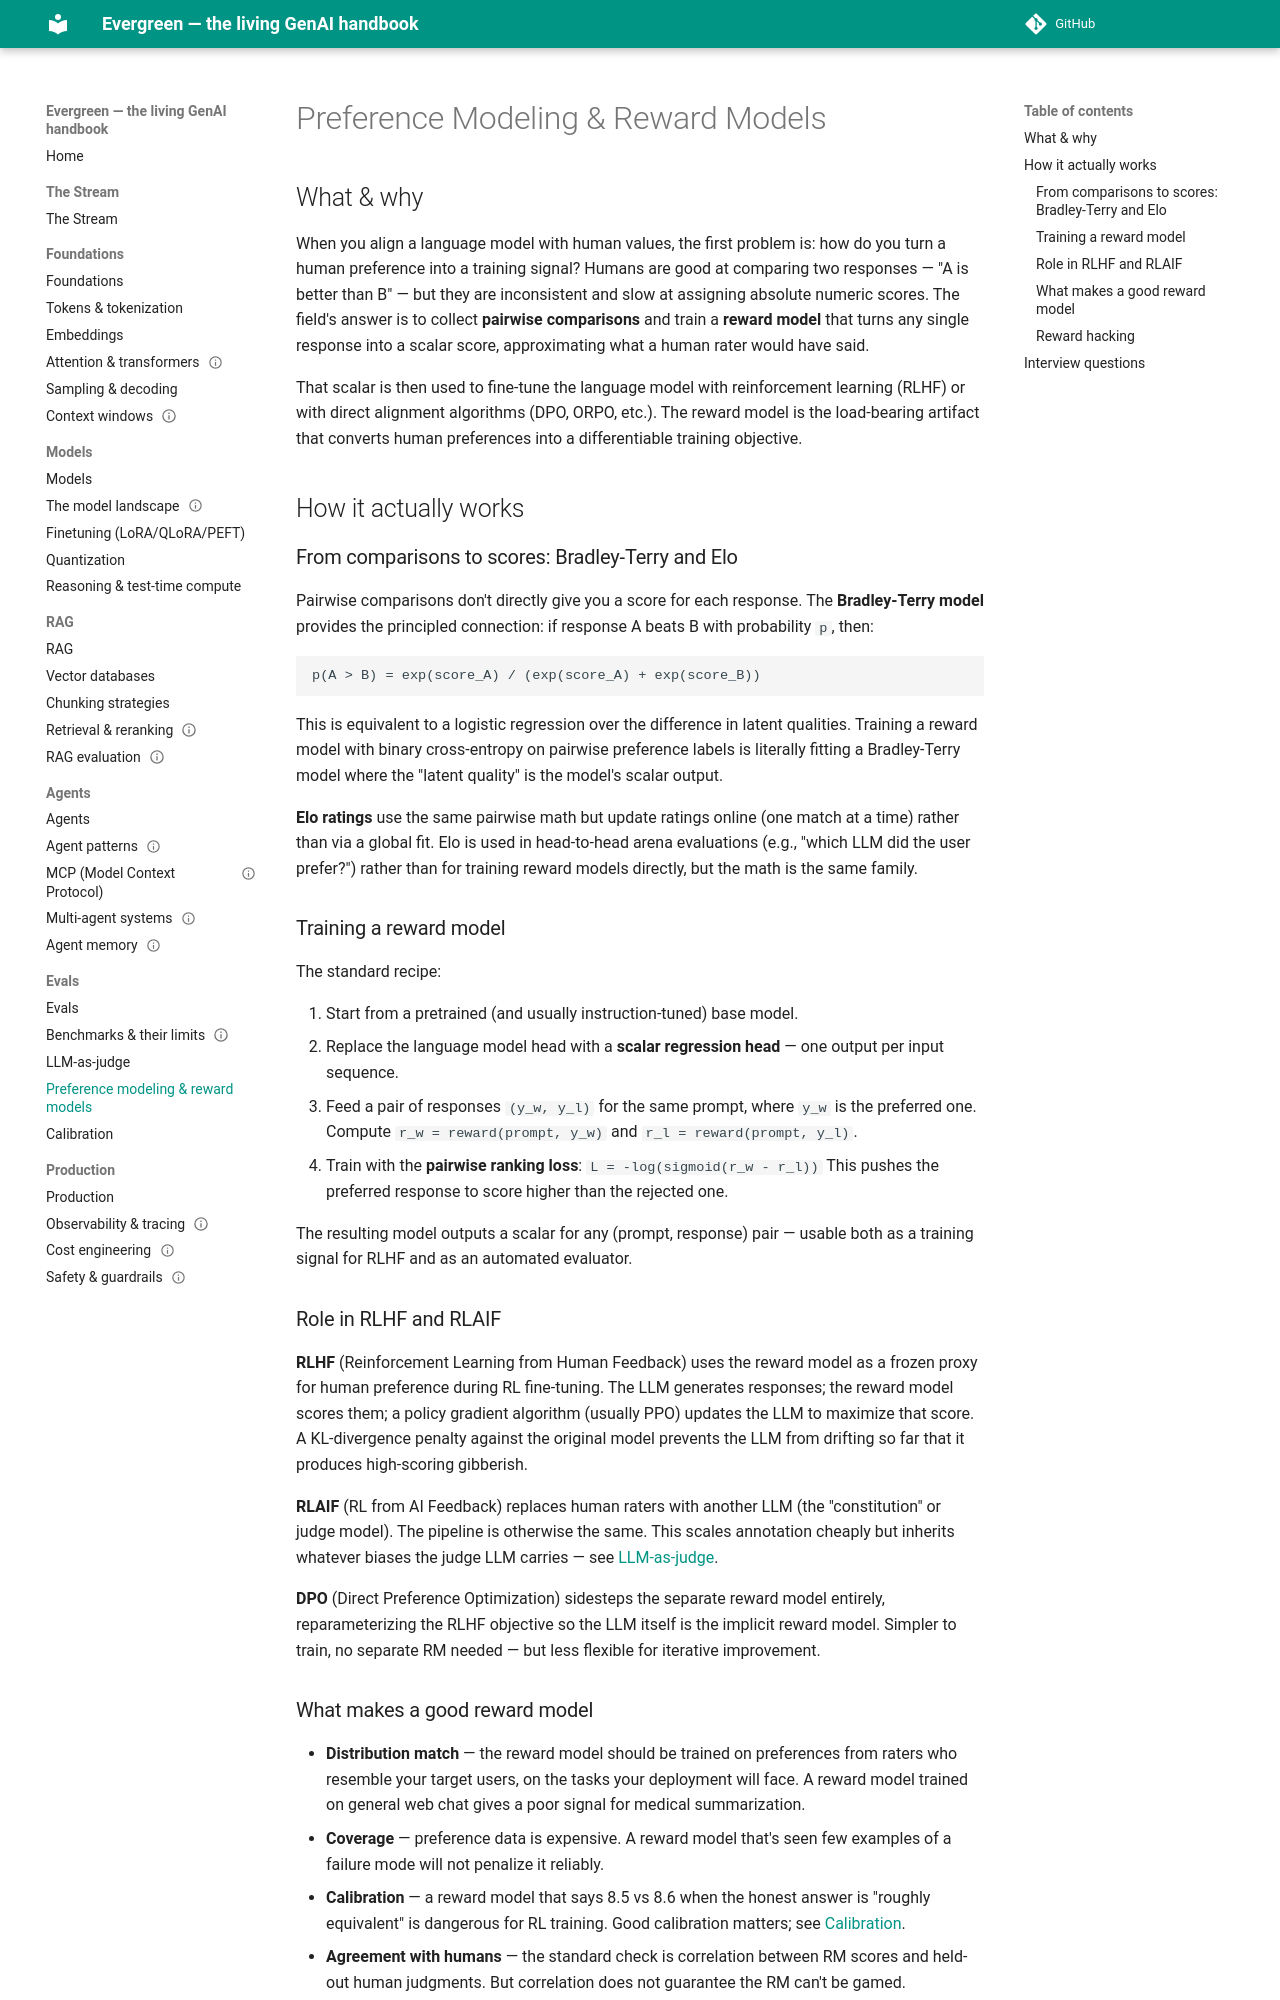

repository: inderpun/evergreen · page: evals/preference-modeling/index.html · generator: mkdocs

---
last_verified: 2026-06-14
gardener_sources:
  - https://arxiv.org/abs/2203.02155
  - https://arxiv.org/abs/2305.18290
  - https://github.com/huggingface/trl
---

# Preference Modeling & Reward Models

## What & why

When you align a language model with human values, the first problem is: how do you
turn a human preference into a training signal? Humans are good at comparing two
responses — "A is better than B" — but they are inconsistent and slow at assigning
absolute numeric scores. The field's answer is to collect **pairwise comparisons** and
train a **reward model** that turns any single response into a scalar score,
approximating what a human rater would have said.

That scalar is then used to fine-tune the language model with reinforcement learning
(RLHF) or with direct alignment algorithms (DPO, ORPO, etc.). The reward model is
the load-bearing artifact that converts human preferences into a differentiable
training objective.

## How it actually works

### From comparisons to scores: Bradley-Terry and Elo

Pairwise comparisons don't directly give you a score for each response. The
**Bradley-Terry model** provides the principled connection: if response A beats B with
probability `p`, then:

```
p(A > B) = exp(score_A) / (exp(score_A) + exp(score_B))
```

This is equivalent to a logistic regression over the difference in latent qualities.
Training a reward model with binary cross-entropy on pairwise preference labels is
literally fitting a Bradley-Terry model where the "latent quality" is the model's
scalar output.

**Elo ratings** use the same pairwise math but update ratings online (one match at a
time) rather than via a global fit. Elo is used in head-to-head arena evaluations
(e.g., "which LLM did the user prefer?") rather than for training reward models
directly, but the math is the same family.

### Training a reward model

The standard recipe:

1. Start from a pretrained (and usually instruction-tuned) base model.
2. Replace the language model head with a **scalar regression head** — one output per
   input sequence.
3. Feed a pair of responses `(y_w, y_l)` for the same prompt, where `y_w` is the
   preferred one. Compute `r_w = reward(prompt, y_w)` and `r_l = reward(prompt, y_l)`.
4. Train with the **pairwise ranking loss**:
   `L = -log(sigmoid(r_w - r_l))`
   This pushes the preferred response to score higher than the rejected one.

The resulting model outputs a scalar for any (prompt, response) pair — usable both as
a training signal for RLHF and as an automated evaluator.

### Role in RLHF and RLAIF

**RLHF** (Reinforcement Learning from Human Feedback) uses the reward model as a
frozen proxy for human preference during RL fine-tuning. The LLM generates responses;
the reward model scores them; a policy gradient algorithm (usually PPO) updates the
LLM to maximize that score. A KL-divergence penalty against the original model
prevents the LLM from drifting so far that it produces high-scoring gibberish.

**RLAIF** (RL from AI Feedback) replaces human raters with another LLM (the
"constitution" or judge model). The pipeline is otherwise the same. This scales
annotation cheaply but inherits whatever biases the judge LLM carries — see
[LLM-as-judge](llm-as-judge.md).

**DPO** (Direct Preference Optimization) sidesteps the separate reward model
entirely, reparameterizing the RLHF objective so the LLM itself is the implicit
reward model. Simpler to train, no separate RM needed — but less flexible for
iterative improvement.
